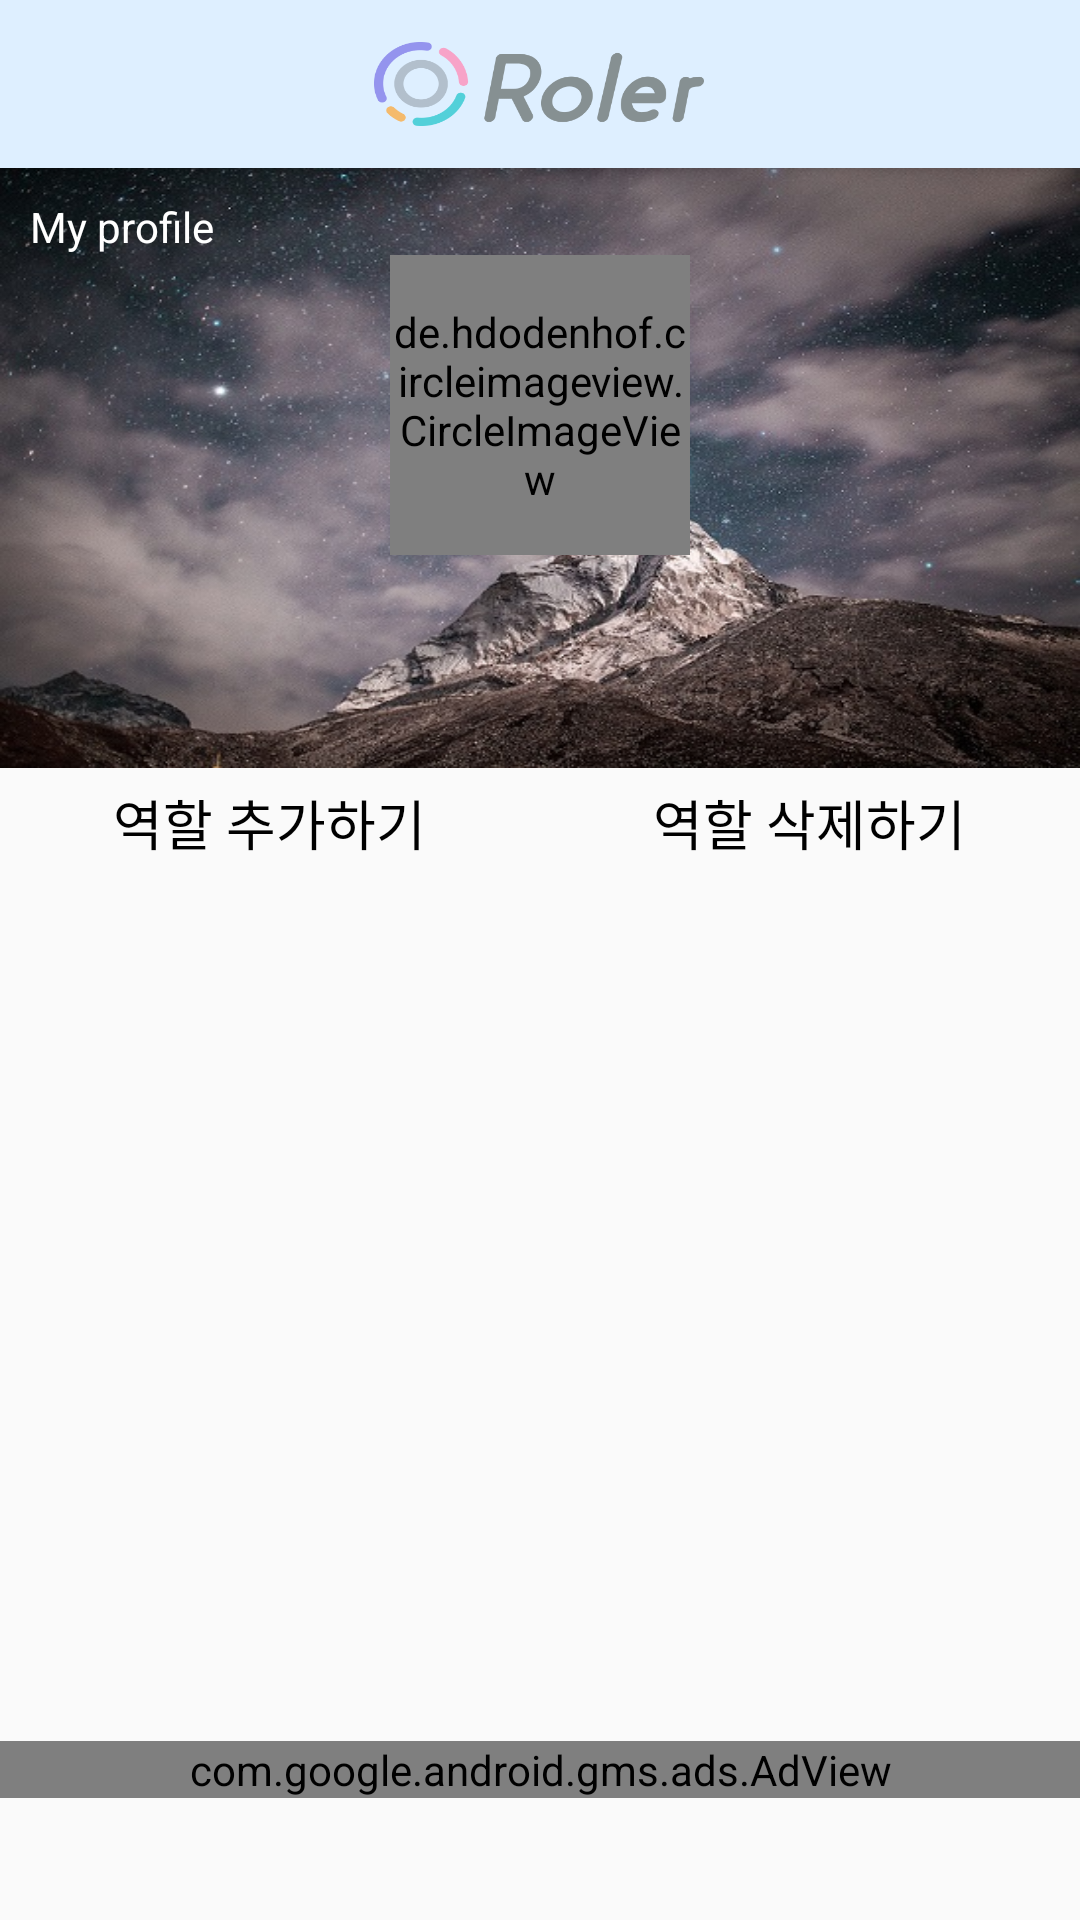

Write the Android layout XML for this screen, with the resource values it uses.
<!-- AndroidManifest.xml: activity theme NoAppBarTheme -->
<!-- res/layout/activity_role.xml -->
<?xml version="1.0" encoding="utf-8"?>
<android.support.design.widget.CoordinatorLayout
    xmlns:android="http://schemas.android.com/apk/res/android"
    xmlns:ads="http://schemas.android.com/apk/res-auto"
    xmlns:app="http://schemas.android.com/apk/res-auto"
    xmlns:coverflow="http://schemas.android.com/apk/res-auto"
    xmlns:tools="http://schemas.android.com/tools"
    android:layout_width="match_parent"
    android:layout_height="match_parent"
    tools:context="com.buttering.roler.plan.PlanActivity">

    <android.support.design.widget.AppBarLayout
        android:layout_width="match_parent"
        android:layout_height="wrap_content">

        <include
            android:id="@+id/custom_toolBar"
            layout="@layout/toolbar"/>

    </android.support.design.widget.AppBarLayout>

    
    <android.support.v4.widget.NestedScrollView
        android:id="@+id/activity_role_scroll_view"
        android:layout_width="match_parent"
        android:layout_height="match_parent"
        android:fillViewport="true"
        app:layout_behavior="@string/appbar_scrolling_view_behavior">

        
        <LinearLayout
            android:layout_width="match_parent"
            android:layout_height="wrap_content"
            android:orientation="vertical">

            
            <LinearLayout
                android:layout_width="match_parent"
                android:layout_height="200dp"
                android:background="@drawable/earth"
                android:orientation="vertical">

                <LinearLayout
                    android:layout_width="match_parent"
                    android:layout_height="wrap_content"
                    android:paddingTop="10dp"
                    android:paddingLeft="10dp">

                    <android.support.v7.widget.AppCompatTextView
                        android:layout_width="wrap_content"
                        android:layout_height="wrap_content"
                        android:layout_alignTop="@+id/iv_picture"
                        android:text="My profile"
                        android:textColor="@color/white"/>

                </LinearLayout>

                <FrameLayout
                    android:layout_width="match_parent"
                    android:layout_height="wrap_content"
                    android:gravity="center_horizontal">

                    <de.hdodenhof.circleimageview.CircleImageView
                        android:layout_gravity="center_horizontal"
                        android:id="@+id/iv_picture"
                        android:layout_width="100dp"
                        android:layout_height="100dp"/>

                </FrameLayout>

                <LinearLayout
                    android:layout_width="match_parent"
                    android:layout_height="wrap_content"
                    android:layout_marginTop="5dp"
                    android:gravity="center_horizontal">

                    <android.support.v7.widget.AppCompatTextView
                        android:id="@+id/tv_name"
                        android:layout_width="wrap_content"
                        android:layout_height="wrap_content"
                        android:textColor="@color/white"
                        android:textSize="15sp"
                        tools:text="kozy brown"/>

                </LinearLayout>

                <LinearLayout
                    android:layout_width="match_parent"
                    android:layout_height="wrap_content"
                    android:gravity="center_horizontal">

                    <android.support.v7.widget.AppCompatTextView
                        android:id="@+id/activity_role_email"
                        android:layout_width="wrap_content"
                        android:layout_height="wrap_content"
                        android:layout_marginTop="5dp"
                        android:textColor="@color/white"
                        tools:text="Roler@roler.com"/>
                </LinearLayout>

            </LinearLayout>

            <LinearLayout
                android:layout_width="match_parent"
                android:layout_height="wrap_content"
                android:layout_marginTop="5dp"
                android:gravity="center_vertical"
                android:orientation="horizontal"
                android:weightSum="2">

                <LinearLayout
                    android:layout_width="0dp"
                    android:layout_height="wrap_content"
                    android:layout_weight="1"
                    android:gravity="center_horizontal">

                    <android.support.v7.widget.AppCompatTextView
                        android:id="@+id/tv_editRoleInfo"
                        android:layout_width="wrap_content"
                        android:layout_height="wrap_content"
                        android:text="@string/add_role_information"
                        android:textColor="@color/black"
                        android:textSize="18sp"/>

                    
                    
                    
                    
                    
                    
                    

                </LinearLayout>

                <LinearLayout
                    android:layout_width="0dp"
                    android:layout_height="wrap_content"
                    android:layout_weight="1"
                    android:gravity="center_horizontal">

                    <android.support.v7.widget.AppCompatTextView
                        android:id="@+id/activity_role_deleteTv"
                        android:layout_width="wrap_content"
                        android:layout_height="wrap_content"
                        android:text="@string/delete_role_information"
                        android:textColor="@color/black"
                        android:textSize="18sp"/>

                </LinearLayout>


            </LinearLayout>

            <LinearLayout
                android:layout_width="match_parent"
                android:layout_height="match_parent">

                <FrameLayout
                    android:layout_width="match_parent"
                    android:layout_height="wrap_content">

                    <LinearLayout

                        android:id="@+id/empty_role_ll"
                        android:layout_width="match_parent"
                        android:layout_height="match_parent"
                        android:orientation="vertical"
                        android:padding="5dp"
                        android:visibility="gone">

                        <ImageView
                            android:layout_width="match_parent"
                            android:layout_height="match_parent"
                            android:src="@drawable/add_role_image"/>
                    </LinearLayout>


                    <it.moondroid.coverflow.components.ui.containers.FeatureCoverFlow
                        android:id="@+id/vp_roleDetail"
                        android:layout_width="match_parent"
                        android:layout_height="match_parent"
                        android:layout_marginTop="-50dp"
                        coverflow:coverHeight="250dp"
                        coverflow:coverWidth="240dp"
                        coverflow:maxScaleFactor="1.0"
                        coverflow:reflectionGap="2dp"
                        coverflow:rotationThreshold="1.0"
                        coverflow:scalingThreshold="1.0">
                    </it.moondroid.coverflow.components.ui.containers.FeatureCoverFlow>


                </FrameLayout>

            </LinearLayout>

            <LinearLayout
                android:layout_width="match_parent"
                android:layout_height="wrap_content"
                android:layout_marginTop="-60dp">

                <com.google.android.gms.ads.AdView
                    android:id="@+id/adView"
                    android:layout_width="match_parent"
                    android:layout_height="wrap_content"
                    android:layout_alignParentBottom="true"
                    android:layout_centerHorizontal="true"
                    ads:adSize="BANNER"
                    ads:adUnitId="@string/banner_ad_unit_id">
                </com.google.android.gms.ads.AdView>

            </LinearLayout>


        </LinearLayout>

    </android.support.v4.widget.NestedScrollView>


</android.support.design.widget.CoordinatorLayout>
<!-- res/layout/toolbar.xml (included above) -->
<android.support.v7.widget.Toolbar
    xmlns:android="http://schemas.android.com/apk/res/android"
    xmlns:app="http://schemas.android.com/apk/res-auto"
    android:id="@+id/toolbar"
    android:layout_width="match_parent"
    android:layout_height="wrap_content"
    android:background="#deefff"
    android:focusableInTouchMode="true"
    android:minHeight="?attr/actionBarSize"
    app:contentInsetEnd="16dp"
    android:elevation="0dp"
    android:theme="@style/AppTheme"
    android:nestedScrollingEnabled="false">


    <LinearLayout
        android:gravity="center_vertical"
        android:weightSum="10"
        android:orientation="horizontal"
        android:layout_width="match_parent"
        android:layout_height="wrap_content">

        <LinearLayout
            android:layout_weight="1"
            android:layout_width="0dp"
            android:layout_height="wrap_content">

            <ImageView
                android:gravity="left"
                android:id="@+id/toolBar_image"
                android:layout_width="wrap_content"
                android:layout_height="wrap_content" />

        </LinearLayout>

        <LinearLayout
            android:layout_weight="2"
            android:layout_width="0dp"
            android:layout_height="wrap_content">

            <TextView
                android:textStyle="bold"
                android:textColor="@color/soft_grey"
                android:textSize="13sp"
                android:id="@+id/toolbar_title"
                android:layout_width="wrap_content"
                android:layout_height="match_parent" />

        </LinearLayout>

        <LinearLayout
            android:gravity="center_horizontal"
            android:layout_weight="4"
            android:layout_width="0dp"
            android:layout_height="wrap_content">

            <android.support.v7.widget.AppCompatImageView
                android:background="@drawable/img_logo_3"
                android:layout_width="110dp"
                android:layout_height="28dp"/>

        </LinearLayout>

        <LinearLayout
            android:gravity="right"
            android:layout_weight="2"
            android:layout_width="0dp"
            android:layout_height="wrap_content">

            <ImageView
                android:id="@+id/custom_toolbar_right_iv"
                android:layout_width="wrap_content"
                android:layout_height="match_parent"/>


        </LinearLayout>

        <LinearLayout
            android:gravity="right"
            android:layout_weight="1"
            android:layout_width="0dp"
            android:layout_height="wrap_content">

            <ImageView
                android:id="@+id/custom_toolbar_right_iv2"
                android:layout_width="wrap_content"
                android:layout_height="match_parent"/>


        </LinearLayout>

    </LinearLayout>


</android.support.v7.widget.Toolbar>
<!-- resources referenced by this layout -->
<resources>
  <color name="black">#FF000000</color>
  <color name="soft_grey">#508b999b</color>
  <color name="white">#FFFFFF</color>
  <!-- drawable add_role_image: png bitmap (drawable-hdpi, 39805 bytes) -->
  <!-- drawable earth: jpg bitmap (drawable-hdpi, 97594 bytes) -->
  <!-- drawable img_logo_3: png bitmap (drawable-xxhdpi, 17592 bytes) -->
  <string name="add_role_information">역할 추가하기</string>
  <string name="banner_ad_unit_id">ca-app-pub-6734975683573162/7719479339</string>
  
      //myinfokey
  <string name="delete_role_information">역할 삭제하기</string>
  <style name="AppTheme" parent="Theme.AppCompat.Light">
          <item name="colorPrimary">#ceb8e3f2</item>
          <item name="colorPrimaryDark">#6495ed</item>
          <item name="android:windowContentOverlay">@null</item>
          <item name="android:textColorPrimary">@color/mdtp_transparent_black</item>
          <item name="actionMenuTextColor">@color/mdtp_transparent_black</item>
          <item name="popupTheme">@style/ThemeOverlay.AppCompat.Light</item>
          <item name="colorControlActivated">@color/mdtp_button_color</item>
          <item name="colorAccent">@color/colorAccent</item>
      </style>
  <style name="NoAppBarTheme" parent="Theme.AppCompat.Light.NoActionBar">
          <item name="android:statusBarColor" tools:targetApi="lollipop">#6495ed</item>
          <item name="colorPrimary">#f0ffff</item>
          <item name="colorPrimaryDark">#6495ed</item>
          <item name="android:windowContentOverlay">@null</item>
          <item name="android:textColorPrimary">@color/mdtp_transparent_black</item>
          <item name="actionMenuTextColor">@color/mdtp_transparent_black</item>
          <item name="popupTheme">@style/ThemeOverlay.AppCompat.Light</item>
          <item name="colorControlActivated">@color/point_5FA9D0</item>
          <item name="colorAccent">@color/colorAccent</item>
      </style>
  <color name="colorAccent">#FF4081</color>
  <color name="point_5FA9D0">#FF5FA9D0</color>
</resources>
